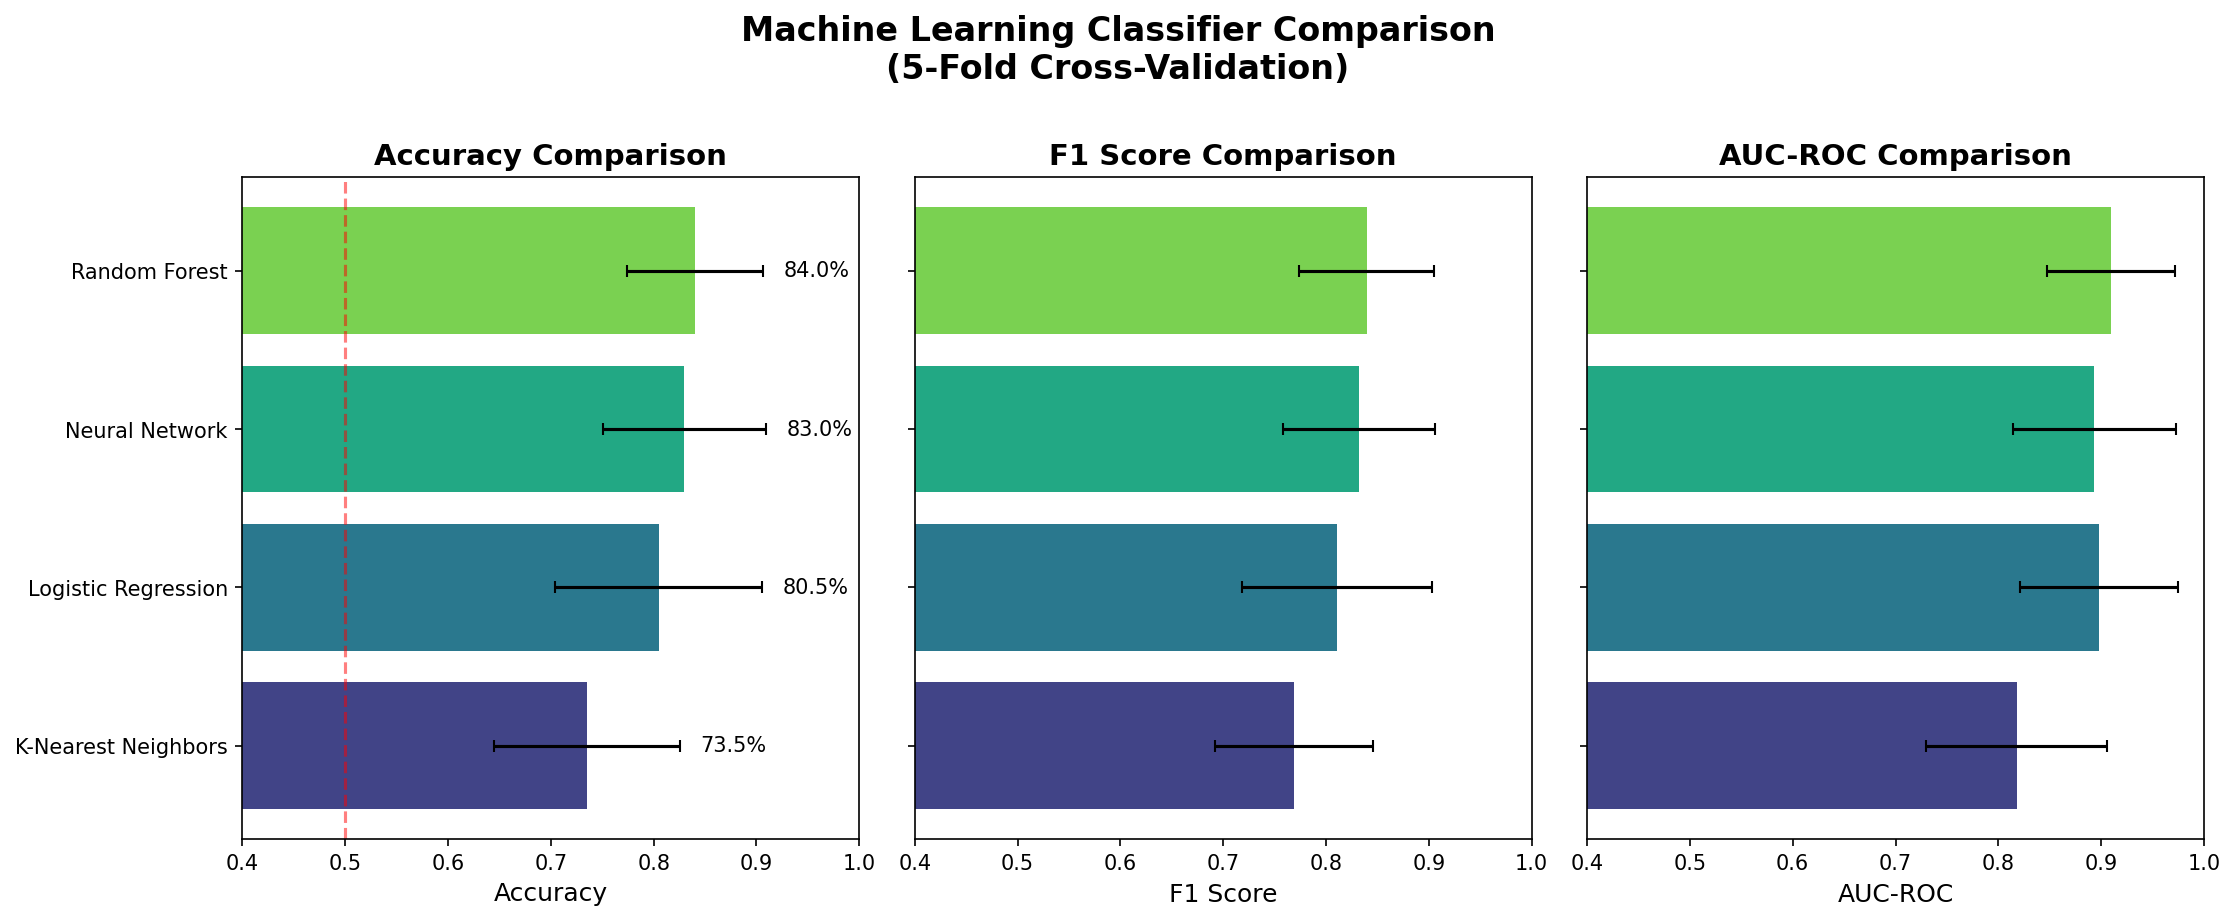

Data behind this chart, as committed beside it:
Classifier, Accuracy_Mean, Accuracy_Std, F1_Mean, F1_Std, AUC_Mean, AUC_Std
Random Forest, 0.84, 0.06633, 0.8395, 0.06544, 0.9095, 0.0623
Logistic Regression, 0.805, 0.1005, 0.8104, 0.09238, 0.898, 0.07651
K-Nearest Neighbors, 0.735, 0.09028, 0.769, 0.07654, 0.8177, 0.08793
Neural Network, 0.83, 0.07969, 0.8319, 0.0741, 0.8935, 0.07921
